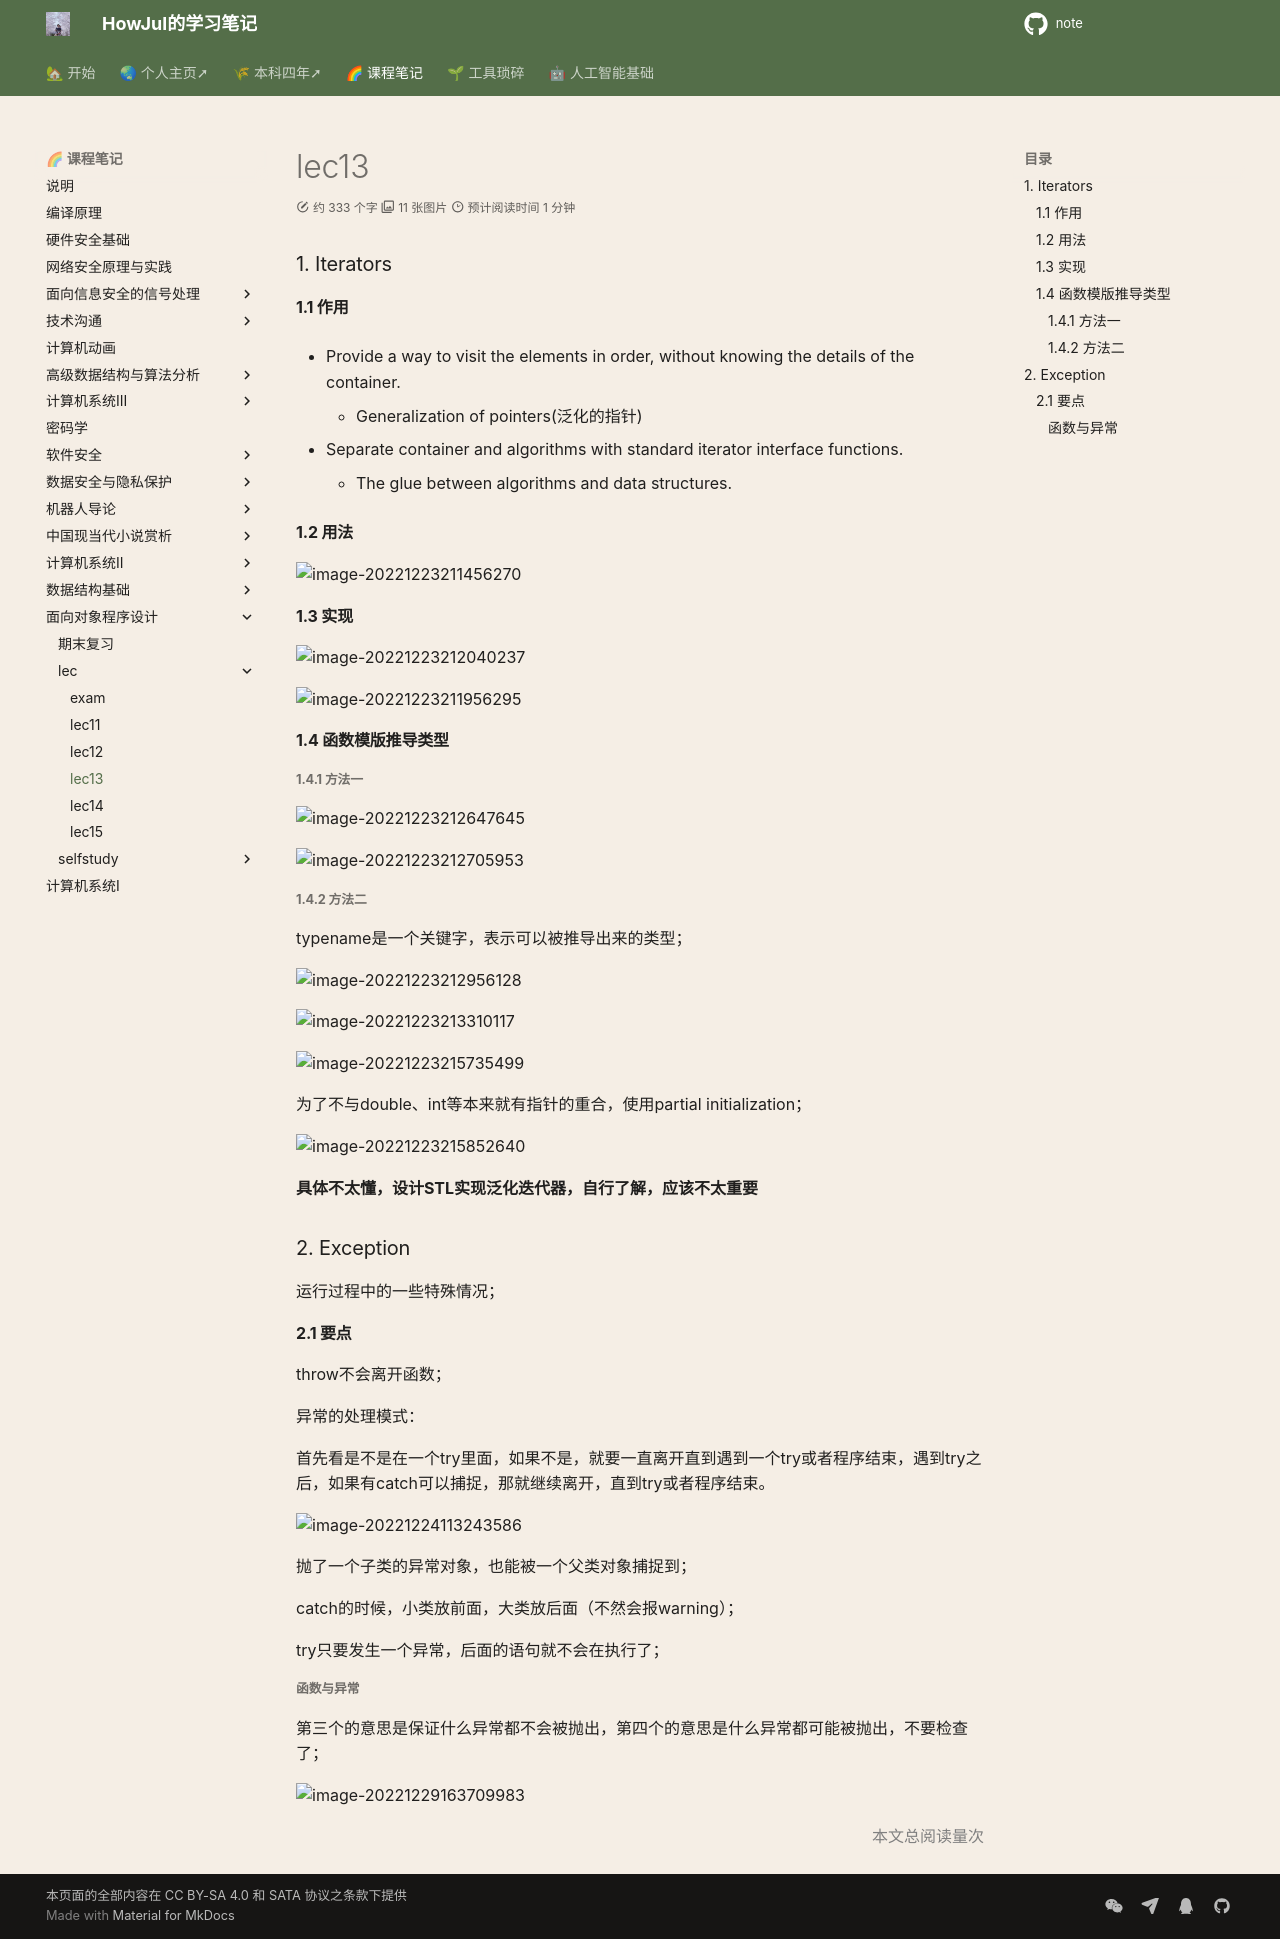

repository: howjul/note · page: OOP/oop_lec/oop_lec13/index.html · generator: mkdocs

### 1. Iterators
#### 1.1 作用
- Provide a way to visit the elements in order, without knowing the details of the container.
    - Generalization of pointers(泛化的指针)

- Separate container and algorithms with standard 
  iterator interface functions.
    - The glue between algorithms and data structures.

#### 1.2 用法

![image-20221223211456270](../../img/test/202212232115899.png)

#### 1.3 实现

![image-20221223212040237](../../img/test/202212232120264.png)

![image-20221223211956295](../../img/test/202212232119335.png)

#### 1.4 函数模版推导类型

##### 1.4.1 方法一

![image-20221223212647645](../../img/test/202212232126680.png)

![image-20221223212705953](../../img/test/202212232127976.png)

##### 1.4.2 方法二

typename是一个关键字，表示可以被推导出来的类型；

![image-20221223212956128](../../img/test/202212232129154.png)

![image-20221223213310117](../../img/test/202212232133154.png)

 ![image-20221223215735499](../../img/test/202212232157585.png)

为了不与double、int等本来就有指针的重合，使用partial initialization；

![image-20221223215852640](../../img/test/202212232158668.png)

**具体不太懂，设计STL实现泛化迭代器，自行了解，应该不太重要**

### 2. Exception
运行过程中的一些特殊情况；
#### 2.1 要点
throw不会离开函数；

异常的处理模式：

首先看是不是在一个try里面，如果不是，就要一直离开直到遇到一个try或者程序结束，遇到try之后，如果有catch可以捕捉，那就继续离开，直到try或者程序结束。

![image-20221224113243586](../../img/test/202212241132669.png)

抛了一个子类的异常对象，也能被一个父类对象捕捉到；

catch的时候，小类放前面，大类放后面（不然会报warning）；

try只要发生一个异常，后面的语句就不会在执行了；

##### 函数与异常

第三个的意思是保证什么异常都不会被抛出，第四个的意思是什么异常都可能被抛出，不要检查了；

![image-20221229163709983](../../img/test/202212291637062.png)
